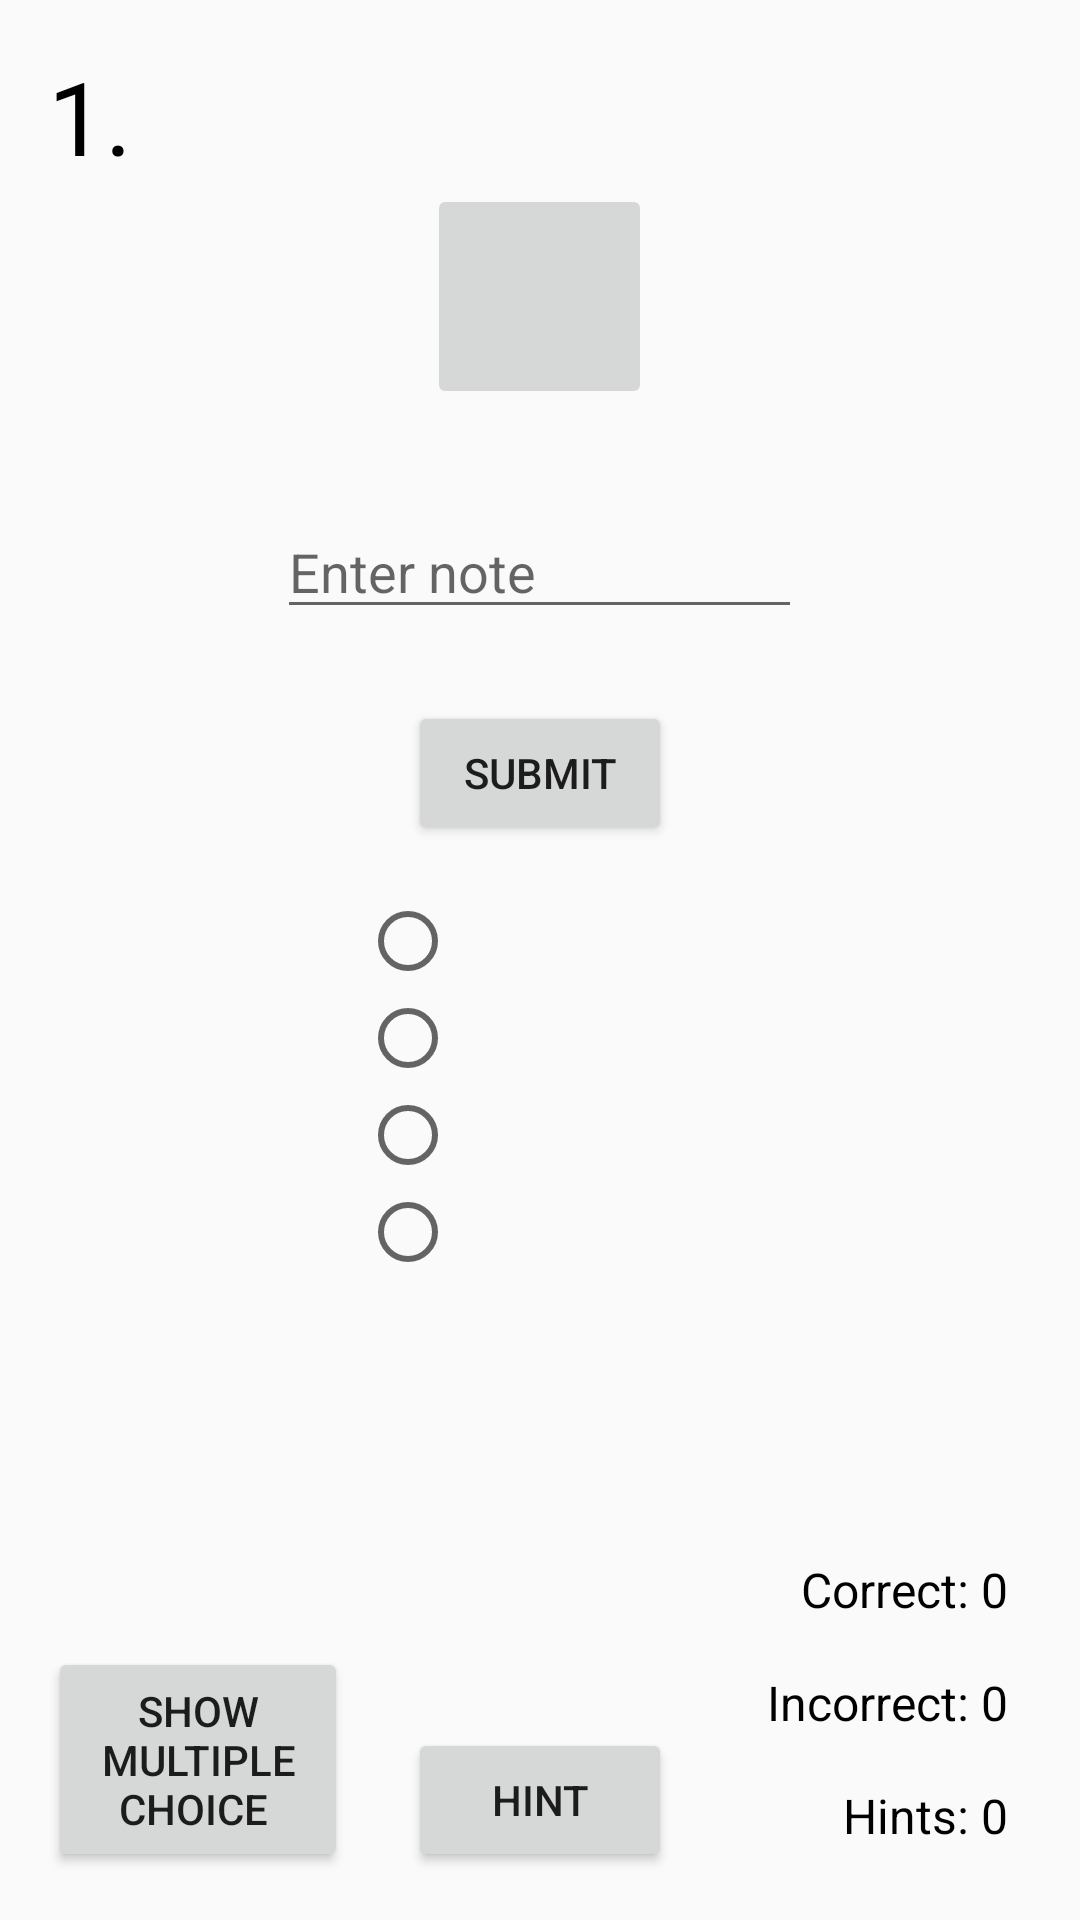

Write the Android layout XML for this screen, with the resource values it uses.
<!-- AndroidManifest.xml: application theme AppTheme -->
<!-- res/layout/activity_main.xml -->
<?xml version="1.0" encoding="utf-8"?>
<ScrollView xmlns:android="http://schemas.android.com/apk/res/android"
    android:id="@+id/ScrollView01"
    android:layout_width="match_parent"
    android:layout_height="match_parent"
    android:fillViewport="true"
    android:scrollbars="none">

    <LinearLayout
        android:layout_width="match_parent"
        android:layout_height="match_parent">

        <RelativeLayout xmlns:android="http://schemas.android.com/apk/res/android"
            xmlns:tools="http://schemas.android.com/tools"
            android:layout_width="match_parent"
            android:layout_height="match_parent"
            tools:context="com.example.android.eartrainer432hzapp.MainActivity">

            <TextView
                android:id="@+id/problem_number_tv"
                style="@style/ProblemNumber"
                android:text="1." />

            <ImageButton
                android:id="@+id/sound_button"
                style="@style/ButtonStyle"
                android:layout_below="@id/problem_number_tv"
                android:onClick="playSoundOnClick"
                android:src="@drawable/sound_symb" />

            <EditText
                android:id="@+id/user_input"
                style="@style/UserInput"
                android:layout_below="@+id/sound_button"
                android:layout_centerHorizontal="true"
                android:inputType="textCapCharacters" />

            <Button
                android:id="@+id/submit_button"
                style="@style/ButtonStyle.Submit"
                android:layout_below="@id/user_input"
                android:onClick="submit_button"
                android:text="@string/submit_button_string" />

            <Button
                android:id="@+id/hint_button"
                style="@style/ButtonStyle.Submit.Hint"
                android:onClick="increment_hints_shown"
                android:text="@string/hint_button_label" />

            <RadioGroup
                android:id="@+id/radio_group_1"
                style="@style/RadioGroupStyle"
                android:layout_above="@id/hint_button"
                android:layout_below="@id/submit_button">

                <RadioButton
                    android:id="@+id/radio_button_1"
                    style="@style/RadioButtonStyle"
                    android:onClick="set_rb_value1"
                    android:text="" />

                <RadioButton
                    android:id="@+id/radio_button_2"
                    style="@style/RadioButtonStyle"
                    android:onClick="set_rb_value2"
                    android:text="" />

                <RadioButton
                    android:id="@+id/radio_button_3"
                    style="@style/RadioButtonStyle"
                    android:onClick="set_rb_value3"
                    android:text="" />

                <RadioButton
                    android:id="@+id/radio_button_4"
                    style="@style/RadioButtonStyle"
                    android:onClick="set_rb_value4"
                    android:text="" />
            </RadioGroup>

            <TextView
                android:id="@+id/number_hints_shown"
                style="@style/Scores.Hints"
                android:layout_alignParentBottom="true"
                android:text="@string/number_hints_shown_initial" />

            <TextView
                android:id="@+id/number_incorrect"
                style="@style/Scores"
                android:layout_above="@id/number_hints_shown"
                android:text="@string/number_incorrect_initial" />

            <TextView
                android:id="@+id/number_correct"
                style="@style/Scores"
                android:layout_above="@id/number_incorrect"
                android:text="@string/number_correct_initial" />

            <Button
                style="@style/ButtonStyle.Radio"
                android:layout_alignParentBottom="true"
                android:layout_alignParentLeft="true"
                android:onClick="show_multiple_choice"
                android:text="Show Multiple Choice " />


        </RelativeLayout>
    </LinearLayout>
</ScrollView>
<!-- resources referenced by this layout -->
<resources>
  <string name="hint_button_label">Hint</string>
  <string name="number_correct_initial">Correct: 0</string>
  <string name="number_hints_shown_initial">Hints: 0</string>
  <string name="number_incorrect_initial">Incorrect: 0</string>
  <string name="submit_button_string">Submit</string>
  <style name="ButtonStyle">
          
          <item name="android:layout_width">75dp</item>
          <item name="android:layout_height">75dp</item>
          <item name="android:layout_centerHorizontal">true</item>
          <item name="android:scaleType">centerCrop</item>
          <item name="android:layout_marginBottom">16dp</item>
          <item name="android:layout_weight">0</item>
      </style>
  <style name="ButtonStyle.Radio">
          <item name="android:layout_width">100dp</item>
          <item name="android:layout_marginLeft">16dp</item>
      </style>
  <style name="ButtonStyle.Submit">
          <item name="android:layout_width">wrap_content</item>
          <item name="android:layout_height">wrap_content</item>
          <item name="android:textAllCaps">true</item>
      </style>
  <style name="ButtonStyle.Submit.Hint">
          <item name="android:layout_alignParentBottom">true</item>
      </style>
  <style name="ProblemNumber">
          
          <item name="android:textColor">@android:color/black</item>
          <item name="android:textSize">34sp</item>
          <item name="android:layout_marginTop">16dp</item>
          <item name="android:layout_marginLeft">16dp</item>
          <item name="android:layout_width">wrap_content</item>
          <item name="android:layout_height">wrap_content</item>
          <item name="android:layout_weight">0</item>
      </style>
  <style name="RadioButtonStyle">
          <item name="android:layout_width">120dp</item>
          <item name="android:layout_height">wrap_content</item>
          <item name="android:textSize">24sp</item>
      </style>
  <style name="RadioGroupStyle">
          <item name="android:layout_width">wrap_content</item>
          <item name="android:layout_height">wrap_content</item>
          <item name="android:layout_centerHorizontal">true</item>
      </style>
  <style name="Scores">
          <item name="android:textColor">@android:color/black</item>
          <item name="android:textSize">16sp</item>
          <item name="android:layout_width">wrap_content</item>
          <item name="android:layout_height">wrap_content</item>
          <item name="android:layout_alignParentRight">true</item>
          <item name="android:layout_marginBottom">16dp</item>
          <item name="android:layout_marginRight">24dp</item>
      </style>
  <style name="Scores.Hints">
          <item name="android:layout_marginBottom">24dp</item>
      </style>
  <style name="UserInput">
          <item name="android:layout_width">175dp</item>
          <item name="android:layout_height">wrap_content</item>
          <item name="android:layout_marginTop">16dp</item>
          <item name="android:layout_marginBottom">24dp</item>
          <item name="android:hint">@string/input_hint</item>
          <item name="android:layout_weight">0</item>
      </style>
  <style name="AppTheme" parent="Theme.AppCompat.Light.DarkActionBar">
          
          <item name="colorPrimary">@color/colorPrimary</item>
          <item name="colorPrimaryDark">@color/colorPrimaryDark</item>
          <item name="colorAccent">@color/colorAccent</item>
      </style>
  <string name="input_hint">Enter note</string>
  <!-- not gathered from this repository: default colours our renderer supplied (Android Studio template values) -->
  <color name="colorPrimary">#FF6200EE</color>
  <color name="colorPrimaryDark">#FF3700B3</color>
  <color name="colorAccent">#FF03DAC5</color>
</resources>
